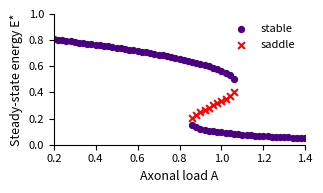
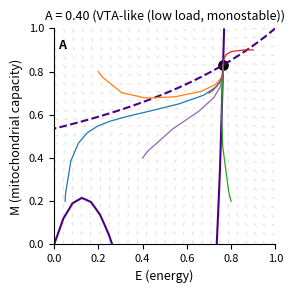
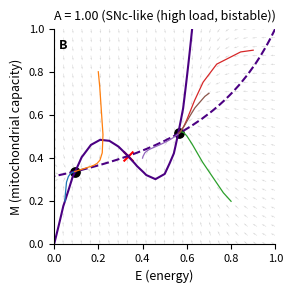
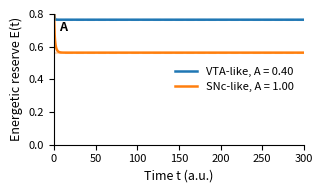
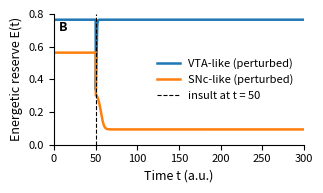

These figures' Python source, in order:
import os
import shutil
import csv
import textwrap
import datetime
from dataclasses import dataclass

import numpy as np
from scipy.integrate import solve_ivp
from scipy.optimize import root
import matplotlib as mpl
import matplotlib.pyplot as plt

# Global plotting style for manuscript-quality figures
mpl.rcParams.update({
    "font.size": 9,
    "axes.labelsize": 9,
    "axes.titlesize": 9,
    "legend.fontsize": 8,
    "xtick.labelsize": 8,
    "ytick.labelsize": 8,
    "axes.spines.top": False,
    "axes.spines.right": False,
})

# Canonical colors used throughout the EC3 figures
COLOR_VTA = "#1f77b4"       # VTA-like condition (blue)
COLOR_SNC = "#ff7f0e"       # SNc-like condition (orange)
COLOR_NULLCLINE = "#4b0082"  # Nullclines / bifurcation branches (dark purple)

# Methods cross-reference (see Manuscript Section 7):
#   - EC3 equations and parameter set: Methods 7.1–7.2
#   - Initial conditions and perturbation protocol: Methods 7.3
#   - Numerical integration and time courses (Stage 4): Methods 7.4
#   - Steady states, stability, and bifurcation scan (Stage 2): Methods 7.5–7.6
#   - Phase planes and nullclines (Stage 3): Methods 7.7


def new_panel(figsize=(3.3, 2.0), panel_label=None):
    """Create a new figure/axes pair with optional panel label.

    Using a helper keeps figure sizing and panel labelling
    consistent across all EC3 plots.
    """
    fig, ax = plt.subplots(figsize=figsize)
    if panel_label is not None:
        ax.text(0.02, 0.95, panel_label, transform=ax.transAxes,
                fontweight="bold", va="top")
    return fig, ax


# ============================================================
# UTILITIES: FOLDERS, RUN DIRS, READMEs
# ============================================================

def make_stage_run_dir(stage_name: str, timestamp: str) -> str:
    """
    Create Stage_<...>/runs/<timestamp>/ and update latest_run link/text.
    Returns absolute path to the run directory.
    """
    root = os.getcwd()
    stage_dir = os.path.join(root, stage_name)
    runs_dir = os.path.join(stage_dir, "runs")

    os.makedirs(runs_dir, exist_ok=True)

    run_dir = os.path.join(runs_dir, timestamp)
    os.makedirs(run_dir, exist_ok=True)

    latest_link = os.path.join(stage_dir, "latest_run")
    # Remove any existing latest_run so we can recreate it as a symlink
    if os.path.islink(latest_link) or os.path.isfile(latest_link):
        # Symlink or regular file
        try:
            os.remove(latest_link)
        except OSError:
            pass
    elif os.path.isdir(latest_link):
        # A real directory (e.g., from older versions or manual creation)
        try:
            shutil.rmtree(latest_link)
        except OSError:
            pass

    # Try to create symlink; if not allowed, write a text file instead
    try:
        os.symlink(run_dir, latest_link, target_is_directory=True)
    except OSError:
        with open(os.path.join(stage_dir, "latest_run.txt"), "w") as f:
            f.write(run_dir)

    return run_dir


def write_readme(run_dir: str, header: str, body_lines):
    """
    Create a simple README.txt summarizing this run.
    """
    path = os.path.join(run_dir, "README.txt")
    with open(path, "w") as f:
        f.write(header + "\n")
        f.write("=" * len(header) + "\n\n")
        for line in body_lines:
            f.write(line + "\n")


# ============================================================
# EC3 PARAMETERS AND DYNAMICS
# ============================================================

@dataclass
class PDParamsEC3:
    # Energy regeneration via mitochondria
    k1: float = 0.323525842503625

    # Nonlinear positive feedback on energy
    k2: float = 5.764702398127752

    # Baseline + load-dependent energy drain
    L0: float = 0.8329793043013896
    L1: float = 0.7138379754309159

    # Mitochondrial turnover + load-dependent damage
    k_M: float = 0.7138550347382676
    beta: float = 1.5444631099298312

    # Structural / Ca2+ loads
    A: float = 0.8825917266901168
    C: float = 1.0

    def with_A(self, A_new: float):
        d = self.__dict__.copy()
        d["A"] = A_new
        return PDParamsEC3(**d)


def dEdt(E: float, M: float, p: PDParamsEC3) -> float:
    return (
        p.k1 * M * (1.0 - E)
        + p.k2 * (E**2) * (1.0 - E)
        - (p.L0 + p.L1 * p.A * p.C) * E
    )


def dMdt(E: float, M: float, p: PDParamsEC3) -> float:
    return (
        p.k_M * (1.0 - M)
        - p.beta * p.A * p.C * M * (1.0 - E)
    )


def ec3_ode(t, y, p: PDParamsEC3):
    E, M = y
    return np.array([dEdt(E, M, p), dMdt(E, M, p)])


# ============================================================
# EQUILIBRIA AND STABILITY
# ============================================================

def jacobian(E: float, M: float, p: PDParamsEC3) -> np.ndarray:
    dEdE = (
        p.k1 * M * (-1.0)
        + p.k2 * (2.0 * E * (1.0 - E) + (E**2) * (-1.0))
        - (p.L0 + p.L1 * p.A * p.C)
    )
    dEdM = p.k1 * (1.0 - E)

    dMdE = p.beta * p.A * p.C * M
    dMdM = -p.k_M - p.beta * p.A * p.C * (1.0 - E)

    return np.array([[dEdE, dEdM],
                     [dMdE, dMdM]])


def classify_equilibrium(E: float, M: float, p: PDParamsEC3):
    J = jacobian(E, M, p)
    eigvals = np.linalg.eigvals(J)
    reals = [ev.real for ev in eigvals]

    if all(r < 0 for r in reals):
        label = "stable"
    elif any(r > 0 for r in reals) and any(r < 0 for r in reals):
        label = "saddle"
    else:
        label = "unstable"

    return label, eigvals


def find_equilibria(p: PDParamsEC3, ngrid: int = 7, tol: float = 1e-3):
    seeds_E = np.linspace(0.05, 0.95, ngrid)
    seeds_M = np.linspace(0.05, 0.95, ngrid)

    solutions = []

    for E0 in seeds_E:
        for M0 in seeds_M:
            try:
                sol = root(
                    lambda x: np.array([dEdt(x[0], x[1], p),
                                        dMdt(x[0], x[1], p)]),
                    np.array([E0, M0]),
                    method="hybr",
                )
            except Exception:
                continue

            if not sol.success:
                continue

            E_star, M_star = sol.x
            if not (-1e-4 <= E_star <= 1.0 + 1e-4 and -1e-4 <= M_star <= 1.0 + 1e-4):
                continue

            if any(
                (abs(E_star - e) < tol and abs(M_star - m) < tol)
                for (e, m, _) in solutions
            ):
                continue

            label, _ = classify_equilibrium(E_star, M_star, p)
            solutions.append((E_star, M_star, label))

    return solutions


def scan_equilibria_vs_A(
    p_base: PDParamsEC3,
    A_min: float = 0.2,
    A_max: float = 1.4,
    nA: int = 61,
    ngrid: int = 7,
):
    As = np.linspace(A_min, A_max, nA)
    data_rows = []
    counts = []

    for A in As:
        pA = p_base.with_A(A)
        eqs = find_equilibria(pA, ngrid=ngrid)
        counts.append(len(eqs))

        for (E_star, M_star, label) in eqs:
            data_rows.append({
                "A": float(A),
                "E": float(E_star),
                "M": float(M_star),
                "label": label,
            })

    A_three = [A for A, c in zip(As, counts) if c == 3]
    if len(A_three) > 0:
        A_three_min = float(np.min(A_three))
        A_three_max = float(np.max(A_three))
    else:
        A_three_min = None
        A_three_max = None

    summary = {
        "A_min": float(A_min),
        "A_max": float(A_max),
        "nA": int(nA),
        "ngrid": int(ngrid),
        "A_values_with_3_equilibria": [float(a) for a in A_three],
        "A_three_min": A_three_min,
        "A_three_max": A_three_max,
    }

    return data_rows, summary


# ============================================================
# SAVERS
# ============================================================

def save_equilibria_csv(data_rows, filename: str):
    fieldnames = ["A", "E", "M", "label"]
    with open(filename, "w", newline="") as f:
        writer = csv.DictWriter(f, fieldnames=fieldnames)
        writer.writeheader()
        for row in data_rows:
            writer.writerow(row)


def save_summary_txt(summary: dict, filename: str):
    lines = []
    lines.append("EC3 Bifurcation Scan Summary")
    lines.append("=" * 40)
    lines.append(f"A_min = {summary['A_min']}")
    lines.append(f"A_max = {summary['A_max']}")
    lines.append(f"nA    = {summary['nA']}")
    lines.append(f"ngrid = {summary['ngrid']}")
    lines.append("")
    lines.append("A values with 3 equilibria (bistable window):")
    if summary["A_values_with_3_equilibria"]:
        lines.append(
            textwrap.fill(
                ", ".join(f"{a:.3f}" for a in summary["A_values_with_3_equilibria"]),
                width=78,
            )
        )
        lines.append("")
        lines.append(f"A_three_min = {summary['A_three_min']}")
        lines.append(f"A_three_max = {summary['A_three_max']}")
    else:
        lines.append("None (no A with 3 equilibria found).")

    with open(filename, "w") as f:
        f.write("\n".join(lines))


# ============================================================
# PLOTS: BIFURCATION, PHASE PLANES, TIMECOURSES
# ============================================================

def plot_bifurcation_E_vs_A(data_rows, filename: str):
    """Plot steady-state energy E* as a function of axonal load A.

    Stable, saddle, and unstable equilibria are shown with consistent
    colors and markers for use in the main manuscript bifurcation figure.
    """
    A_stable, E_stable = [], []
    A_saddle, E_saddle = [], []
    A_unstable, E_unstable = [], []

    for row in data_rows:
        if row["label"] == "stable":
            A_stable.append(row["A"])
            E_stable.append(row["E"])
        elif row["label"] == "saddle":
            A_saddle.append(row["A"])
            E_saddle.append(row["E"])
        else:
            A_unstable.append(row["A"])
            E_unstable.append(row["E"])

    fig, ax = new_panel(figsize=(3.3, 2.0))

    if A_stable:
        ax.scatter(A_stable, E_stable, s=18, marker="o",
                   color=COLOR_NULLCLINE, label="stable")
    if A_unstable:
        ax.scatter(A_unstable, E_unstable, s=18, marker="o",
                   facecolors="none", edgecolors=COLOR_NULLCLINE,
                   label="unstable")
    if A_saddle:
        ax.scatter(A_saddle, E_saddle, s=24, marker="x",
                   color="red", label="saddle")

    ax.set_xlabel("Axonal load A")
    ax.set_ylabel("Steady-state energy E*")
    ax.set_xlim(0.2, 1.4)
    ax.set_ylim(0.0, 1.0)

    ax.legend(frameon=False, loc="best")

    fig.tight_layout()
    fig.savefig(filename, dpi=300)
    plt.close(fig)


def make_phase_plane_plot(p: PDParamsEC3,
                          A_value: float,
                          filename: str,
                          title_suffix: str,
                          panel_label: str | None = None):
    """Plot phase plane (E, M) with vector field, nullclines, and trajectories."""
    pA = p.with_A(A_value)

    E_vals = np.linspace(0, 1, 25)
    M_vals = np.linspace(0, 1, 25)
    EE, MM = np.meshgrid(E_vals, M_vals)

    dE_grid = np.zeros_like(EE)
    dM_grid = np.zeros_like(MM)

    for i in range(EE.shape[0]):
        for j in range(EE.shape[1]):
            dE_grid[i, j] = dEdt(EE[i, j], MM[i, j], pA)
            dM_grid[i, j] = dMdt(EE[i, j], MM[i, j], pA)

    speed = np.sqrt(dE_grid**2 + dM_grid**2)
    speed[speed == 0] = 1e-8
    dE_unit = dE_grid / speed
    dM_unit = dM_grid / speed

    fig, ax = new_panel(figsize=(3.0, 3.0), panel_label=panel_label)
    ax.quiver(EE, MM, dE_unit, dM_unit, color="#bfbfbf", alpha=0.6,
              linewidth=0.3)

    # Nullclines
    try:
        ax.contour(EE, MM, dE_grid, levels=[0.0],
                   linestyles="solid", linewidths=1.5,
                   colors=COLOR_NULLCLINE)
    except Exception:
        pass

    try:
        ax.contour(EE, MM, dM_grid, levels=[0.0],
                   linestyles="dashed", linewidths=1.5,
                   colors=COLOR_NULLCLINE)
    except Exception:
        pass

    # Equilibria markers
    eqs = find_equilibria(pA, ngrid=9)
    for (E_star, M_star, label) in eqs:
        if label == "stable":
            ax.scatter(E_star, M_star, c="black", s=45, marker="o")
        elif label == "saddle":
            ax.scatter(E_star, M_star, c="red", s=50, marker="x")
        else:
            ax.scatter(E_star, M_star, c="grey", s=40, marker="^")

    # Sample trajectories
    initials = [
        (0.05, 0.2),
        (0.2, 0.8),
        (0.8, 0.2),
        (0.9, 0.9),
        (0.4, 0.4),
        (0.7, 0.7),
    ]

    for (E0, M0) in initials:
        sol = solve_ivp(
            lambda t, y: ec3_ode(t, y, pA),
            t_span=(0, 200),
            y0=[E0, M0],
            max_step=0.5,
            dense_output=False,
        )
        ax.plot(sol.y[0, :], sol.y[1, :], linewidth=0.9)

    ax.set_xlim(0, 1)
    ax.set_ylim(0, 1)
    ax.set_xlabel("E (energy)")
    ax.set_ylabel("M (mitochondrial capacity)")
    ax.set_title(f"A = {A_value:.2f} ({title_suffix})")

    fig.tight_layout()
    fig.savefig(filename, dpi=300)
    plt.close(fig)


def simulate_timecourse(p: PDParamsEC3, A_value: float, y0, t_end=300, n_points=2000):
    pA = p.with_A(A_value)
    t_eval = np.linspace(0, t_end, n_points)
    sol = solve_ivp(
        lambda t, y: ec3_ode(t, y, pA),
        t_span=(0, t_end),
        y0=y0,
        t_eval=t_eval,
        max_step=0.5,
    )
    return sol.t, sol.y


def simulate_with_perturbation(p: PDParamsEC3,
                               A_value: float,
                               y0,
                               t_pre: float = 50.0,
                               t_post: float = 300.0,
                               E_after: float = 0.3,
                               n_points_pre: int = 500,
                               n_points_post: int = 1500):
    """
    Simulate from 0..t_pre, then set E to E_after while keeping M continuous,
    then simulate t_pre..t_post.
    """
    pA = p.with_A(A_value)

    # Pre-perturb
    t_eval1 = np.linspace(0, t_pre, n_points_pre)
    sol1 = solve_ivp(
        lambda t, y: ec3_ode(t, y, pA),
        t_span=(0, t_pre),
        y0=y0,
        t_eval=t_eval1,
        max_step=0.5,
    )

    E_last, M_last = sol1.y[0, -1], sol1.y[1, -1]
    y_pert = np.array([E_after, M_last])

    # Post-perturb
    t_eval2 = np.linspace(t_pre, t_post, n_points_post)
    sol2 = solve_ivp(
        lambda t, y: ec3_ode(t, y, pA),
        t_span=(t_pre, t_post),
        y0=y_pert,
        t_eval=t_eval2,
        max_step=0.5,
    )

    # Concatenate, avoiding duplicate time at t_pre
    t_combined = np.concatenate([sol1.t, sol2.t[1:]])
    y_combined = np.concatenate([sol1.y, sol2.y[:, 1:]], axis=1)

    return t_combined, y_combined


def save_timecourse_csv(filename: str, t, E, M, meta: dict = None):
    with open(filename, "w", newline="") as f:
        writer = csv.writer(f)
        if meta:
            for k, v in meta.items():
                writer.writerow([f"# {k}", v])
        writer.writerow(["t", "E", "M"])
        for ti, Ei, Mi in zip(t, E, M):
            writer.writerow([ti, Ei, Mi])


# ============================================================
# MAIN
# ============================================================

if __name__ == "__main__":
    timestamp = datetime.datetime.now().strftime("%Y-%m-%d_%H-%M-%S")

    # Create run dirs for stages we use here
    run_dir_stage2 = make_stage_run_dir("Stage_2_Bifurcation", timestamp)
    run_dir_stage3 = make_stage_run_dir("Stage_3_PhasePlanes", timestamp)
    run_dir_stage4 = make_stage_run_dir("Stage_4_TimeCourses", timestamp)

    p_base = PDParamsEC3()

    # --------------------------------------------------------
    # STAGE 2: BIFURCATION SCAN
    # --------------------------------------------------------
    data_rows, summary = scan_equilibria_vs_A(
        p_base, A_min=0.2, A_max=1.4, nA=61, ngrid=7
    )

    save_equilibria_csv(
        data_rows,
        os.path.join(run_dir_stage2, "ec3_equilibria_vs_A.csv"),
    )
    save_summary_txt(
        summary,
        os.path.join(run_dir_stage2, "ec3_bifurcation_summary.txt"),
    )
    plot_bifurcation_E_vs_A(
        data_rows,
        os.path.join(run_dir_stage2, "ec3_bifurcation_E_vs_A.png"),
    )

    write_readme(
        run_dir_stage2,
        "Stage 2: EC3 Bifurcation Scan",
        [
            f"Timestamp: {timestamp}",
            "",
            "Manuscript: Figure 3 (bifurcation of E* vs A)",
            "",
            "Files:",
            "- ec3_equilibria_vs_A.csv",
            "- ec3_bifurcation_summary.txt",
            "- ec3_bifurcation_E_vs_A.png",
            "",
            "Description:",
            "Bifurcation diagram E* vs A with stability coding.",
        ],
    )

    # --------------------------------------------------------
    # STAGE 3: PHASE PLANES (SNc and VTA)
    # --------------------------------------------------------
    A_VTA = 0.40
    A_SNc = 1.00

    make_phase_plane_plot(
        p_base,
        A_VTA,
        os.path.join(run_dir_stage3, "phase_plane_VTA_A_0.40.png"),
        title_suffix="VTA-like (low load, monostable)",
        panel_label="A",
    )

    make_phase_plane_plot(
        p_base,
        A_SNc,
        os.path.join(run_dir_stage3, "phase_plane_SNc_A_1.00.png"),
        title_suffix="SNc-like (high load, bistable)",
        panel_label="B",
    )

    write_readme(
        run_dir_stage3,
        "Stage 3: Phase Planes for VTA and SNc",
        [
            f"Timestamp: {timestamp}",
            "",
            "Manuscript: Figure 4A–B (phase planes)",
            "",
            "Files:",
            "- phase_plane_VTA_A_0.40.png",
            "- phase_plane_SNc_A_1.00.png",
            "",
            "Description:",
            "Phase planes (E,M) for low-load VTA-like and high-load SNc-like neurons,",
            "showing vector fields, nullclines, and equilibria.",
        ],
    )

    # --------------------------------------------------------
    # STAGE 4: TIME COURSES & PERTURBATIONS
    # --------------------------------------------------------
    # Baseline timecourses (no perturbation)
    y0_common = [0.9, 0.9]  # Start near high-energy state

    t_vta, y_vta = simulate_timecourse(p_base, A_VTA, y0_common)
    t_snc, y_snc = simulate_timecourse(p_base, A_SNc, y0_common)

    fig, ax = new_panel(figsize=(3.3, 2.0), panel_label="A")
    # Baseline curves
    ax.plot(t_vta, y_vta[0, :], color=COLOR_VTA,
            label="VTA-like, A = 0.40", linewidth=1.8)
    ax.plot(t_snc, y_snc[0, :], color=COLOR_SNC,
            label="SNc-like, A = 1.00", linewidth=1.8)

    # Compute equilibria for dashed reference lines
    E_vta_eq = y_vta[0, -1]
    E_snc_eq = y_snc[0, -1]
    # Faint dashed horizontal lines at equilibria
    ax.axhline(E_vta_eq, color=COLOR_VTA, linestyle="--", alpha=0.3)
    ax.axhline(E_snc_eq, color=COLOR_SNC, linestyle="--", alpha=0.3)

    ax.set_xlabel("Time t (a.u.)")
    ax.set_ylabel("Energetic reserve E(t)")
    ax.set_xlim(0, 300)
    ax.set_ylim(0, 0.8)
    ax.legend(frameon=False, loc="center right")

    fig.tight_layout()
    fig.savefig(
        os.path.join(run_dir_stage4, "timecourses_VTA_vs_SNc_baseline.png"),
        dpi=300,
    )
    plt.close(fig)

    save_timecourse_csv(
        os.path.join(run_dir_stage4, "timecourse_VTA_baseline.csv"),
        t_vta, y_vta[0, :], y_vta[1, :],
        meta={"A": A_VTA, "scenario": "VTA baseline"},
    )
    save_timecourse_csv(
        os.path.join(run_dir_stage4, "timecourse_SNc_baseline.csv"),
        t_snc, y_snc[0, :], y_snc[1, :],
        meta={"A": A_SNc, "scenario": "SNc baseline"},
    )

    # Perturbation tests
    # Start perturbation from near-steady-state upper branch
    y_snc_ss = y_snc[:, -1]
    y_vta_ss = y_vta[:, -1]

    # SNc collapse: drop E below saddle (e.g., to 0.3)
    t_snc_pert, y_snc_pert = simulate_with_perturbation(
        p_base, A_SNc, y_snc_ss, t_pre=50.0, t_post=300.0, E_after=0.3
    )

    # VTA recovery: same perturbation, but system should recover
    t_vta_pert, y_vta_pert = simulate_with_perturbation(
        p_base, A_VTA, y_vta_ss, t_pre=50.0, t_post=300.0, E_after=0.3
    )

    # Plot SNc collapse vs VTA recovery in one panel
    fig, ax = new_panel(figsize=(3.3, 2.0), panel_label="B")
    ax.plot(t_vta_pert, y_vta_pert[0, :], color=COLOR_VTA,
            label="VTA-like (perturbed)", linewidth=1.8)
    ax.plot(t_snc_pert, y_snc_pert[0, :], color=COLOR_SNC,
            label="SNc-like (perturbed)", linewidth=1.8)
    ax.axvline(50.0, color="k", linestyle="--", linewidth=0.8,
               label="insult at t = 50")

    ax.set_xlabel("Time t (a.u.)")
    ax.set_ylabel("Energetic reserve E(t)")
    ax.set_xlim(0, 300)
    ax.set_ylim(0, 0.8)
    ax.legend(frameon=False, loc="center right")

    fig.tight_layout()
    fig.savefig(
        os.path.join(run_dir_stage4, "timecourses_SNc_vs_VTA_perturbation.png"),
        dpi=300,
    )
    plt.close(fig)

    save_timecourse_csv(
        os.path.join(run_dir_stage4, "timecourse_SNc_perturbation.csv"),
        t_snc_pert, y_snc_pert[0, :], y_snc_pert[1, :],
        meta={"A": A_SNc, "scenario": "SNc perturbation (E->0.3 at t=50)"},
    )
    save_timecourse_csv(
        os.path.join(run_dir_stage4, "timecourse_VTA_perturbation.csv"),
        t_vta_pert, y_vta_pert[0, :], y_vta_pert[1, :],
        meta={"A": A_VTA, "scenario": "VTA perturbation (E->0.3 at t=50)"},
    )

    write_readme(
        run_dir_stage4,
        "Stage 4: Time Courses and Perturbation Experiments",
        [
            f"Timestamp: {timestamp}",
            "",
            "Manuscript: Figure 5A–B (time courses and perturbations)",
            "",
            "Files:",
            "- timecourses_VTA_vs_SNc_baseline.png",
            "- timecourse_VTA_baseline.csv",
            "- timecourse_SNc_baseline.csv",
            "- timecourses_SNc_vs_VTA_perturbation.png",
            "- timecourse_SNc_perturbation.csv",
            "- timecourse_VTA_perturbation.csv",
            "",
            "Description:",
            "Baseline E(t) trajectories for VTA-like (A=0.40) and SNc-like (A=1.00) neurons,",
            "plus perturbation experiments where E is transiently driven to 0.3 at t=50.",
            "SNc collapses to low-energy attractor; VTA recovers to high-energy state.",
        ],
    )

    print("Done.")
    print("Run directories:")
    print("  Stage_2_Bifurcation:", run_dir_stage2)
    print("  Stage_3_PhasePlanes:", run_dir_stage3)
    print("  Stage_4_TimeCourses:", run_dir_stage4)
